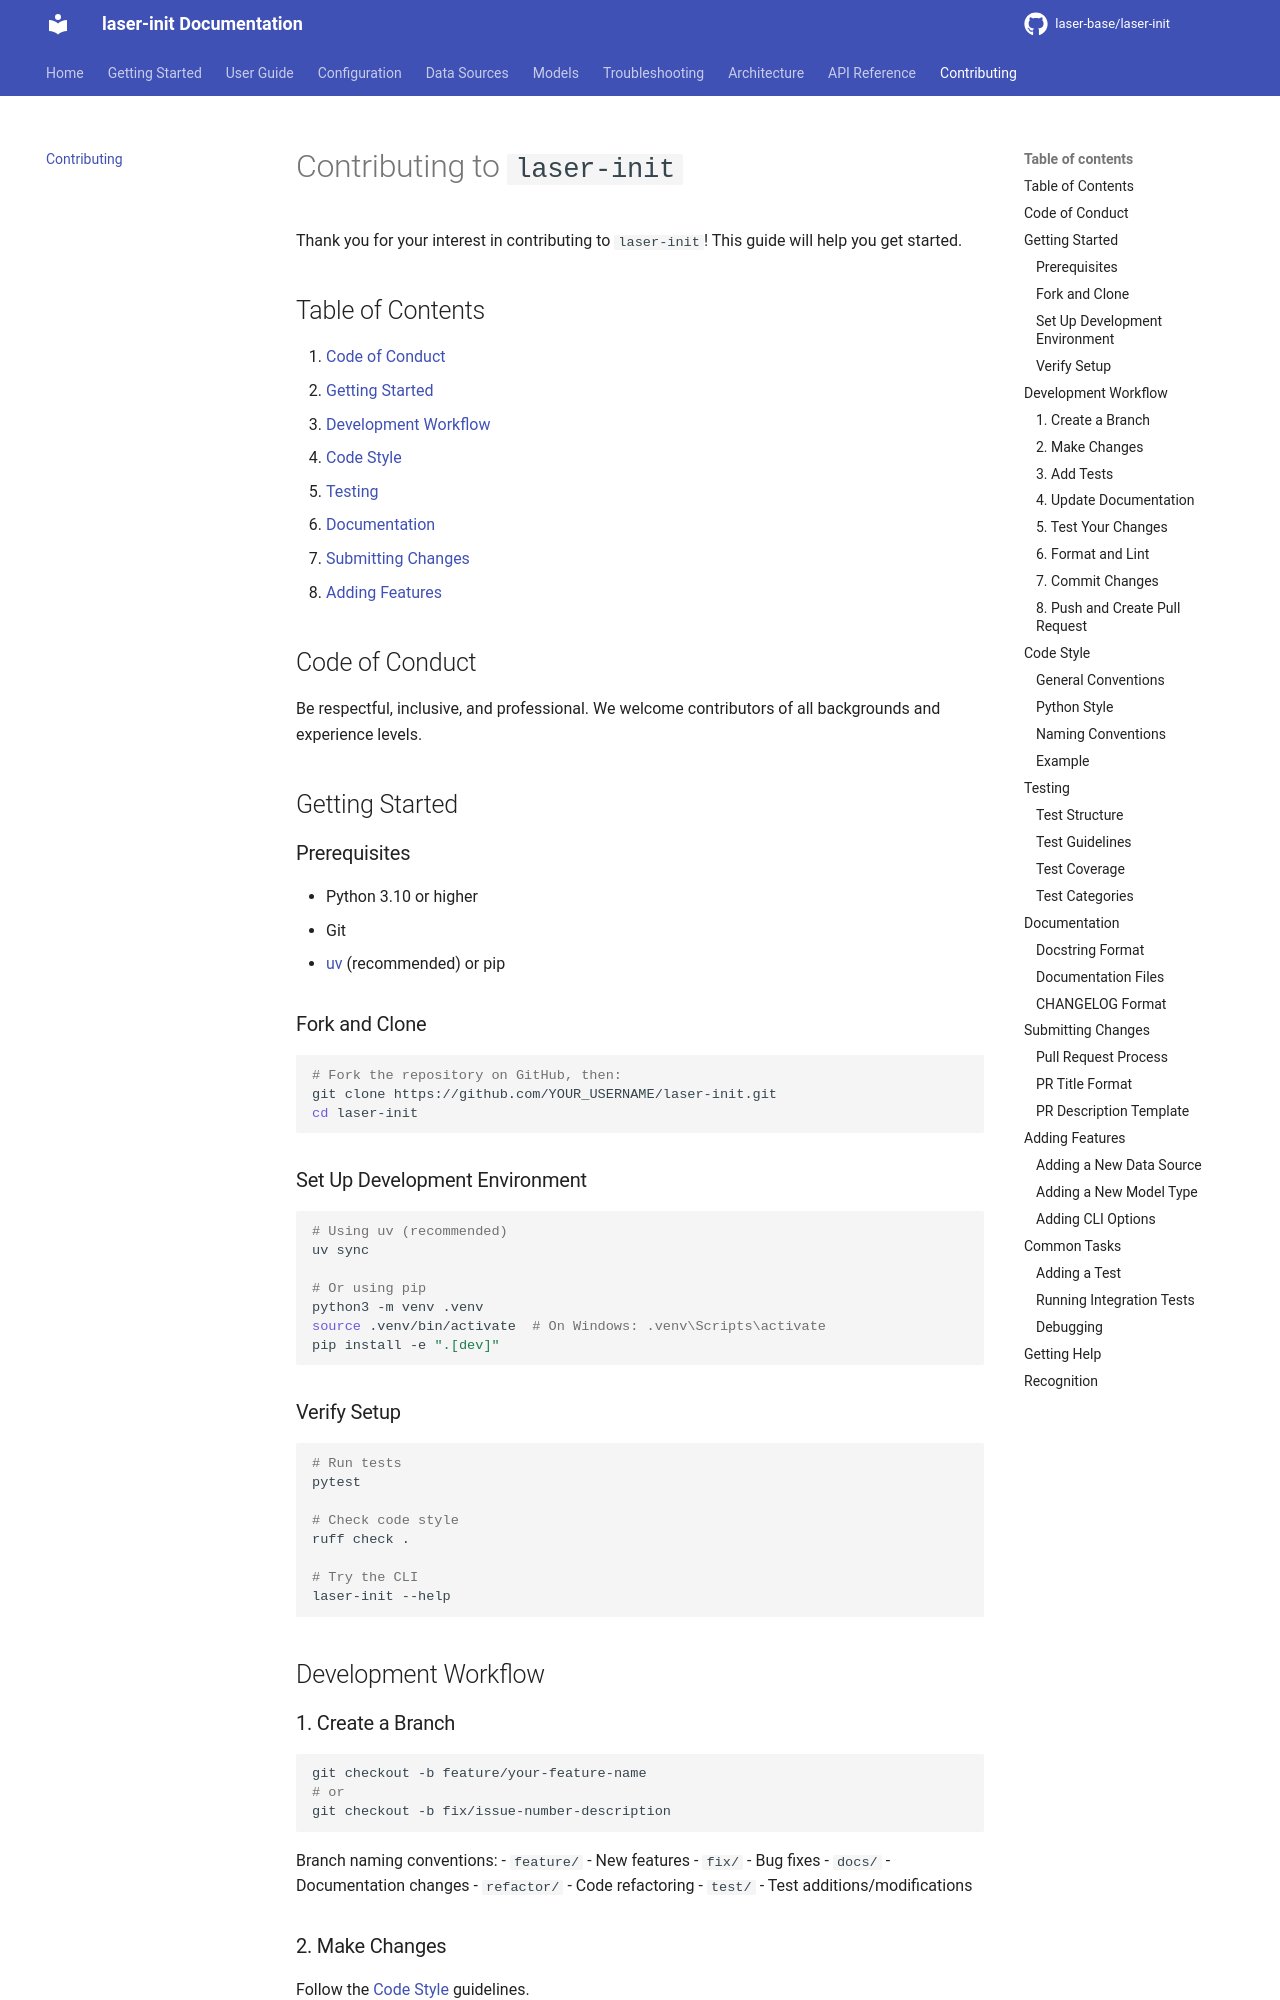

repository: laser-base/laser-init · page: contributing/index.html · generator: mkdocs

# Contributing to `laser-init`

Thank you for your interest in contributing to `laser-init`! This guide will help you get started.

## Table of Contents

1. [Code of Conduct](#code-of-conduct)
2. [Getting Started](#getting-started)
3. [Development Workflow](#development-workflow)
4. [Code Style](#code-style)
5. [Testing](#testing)
6. [Documentation](#documentation)
7. [Submitting Changes](#submitting-changes)
8. [Adding Features](#adding-features)

## Code of Conduct

Be respectful, inclusive, and professional. We welcome contributors of all backgrounds and experience levels.

## Getting Started

### Prerequisites

- Python 3.10 or higher
- Git
- [uv](https://docs.astral.sh/uv/) (recommended) or pip

### Fork and Clone

```shell
# Fork the repository on GitHub, then:
git clone https://github.com/YOUR_USERNAME/laser-init.git
cd laser-init
```

### Set Up Development Environment

```shell
# Using uv (recommended)
uv sync

# Or using pip
python3 -m venv .venv
source .venv/bin/activate  # On Windows: .venv\Scripts\activate
pip install -e ".[dev]"
```

### Verify Setup

```shell
# Run tests
pytest

# Check code style
ruff check .

# Try the CLI
laser-init --help
```

## Development Workflow

### 1. Create a Branch

```shell
git checkout -b feature/your-feature-name
# or
git checkout -b fix/issue-number-description
```

Branch naming conventions:
- `feature/` - New features
- `fix/` - Bug fixes
- `docs/` - Documentation changes
- `refactor/` - Code refactoring
- `test/` - Test additions/modifications

### 2. Make Changes

Follow the [Code Style](#code-style) guidelines.

### 3. Add Tests

All new features and bug fixes must include tests. See [Testing](#testing).
